The GitHub repository anaswaraku/RenalVision contains a labelled image folder "RenalVision" with 4 categories: cyst, normal, stone, tumor. Examples follow, each with its label.

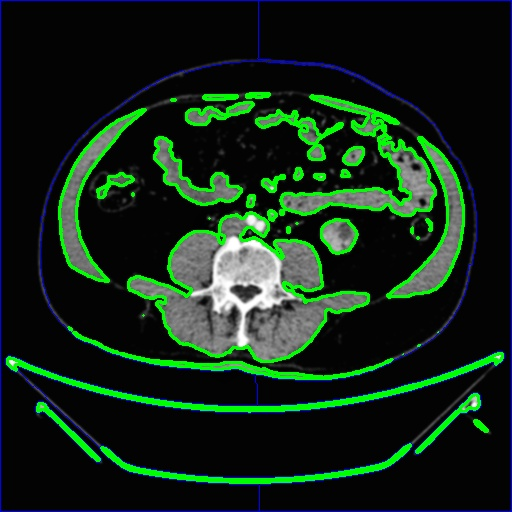
Label: tumor

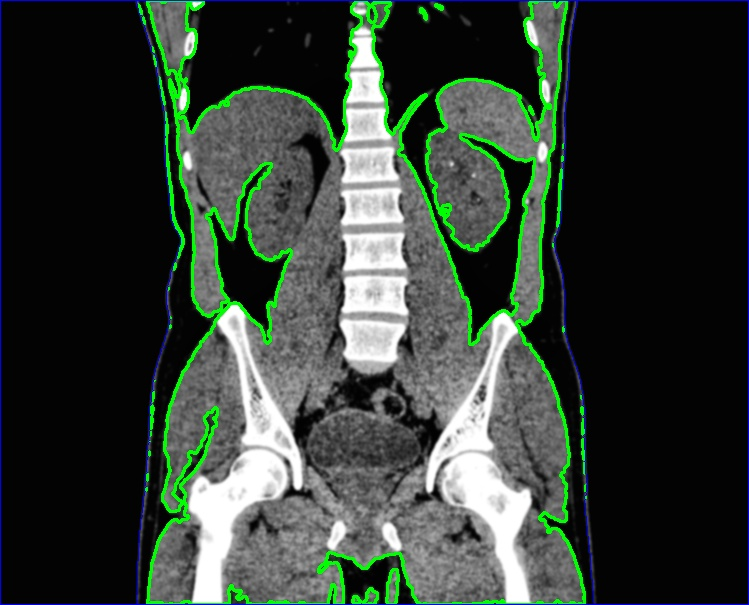
Label: stone

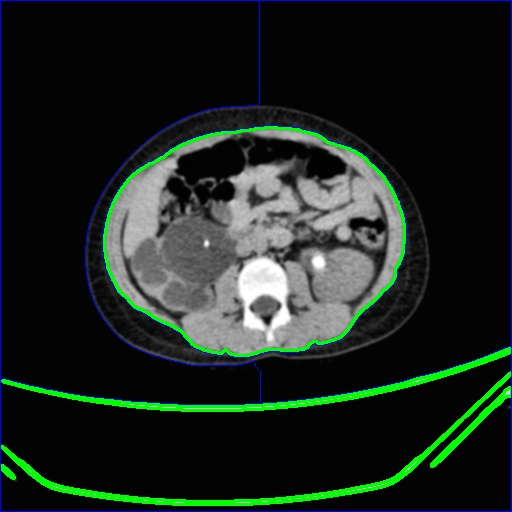
Label: stone

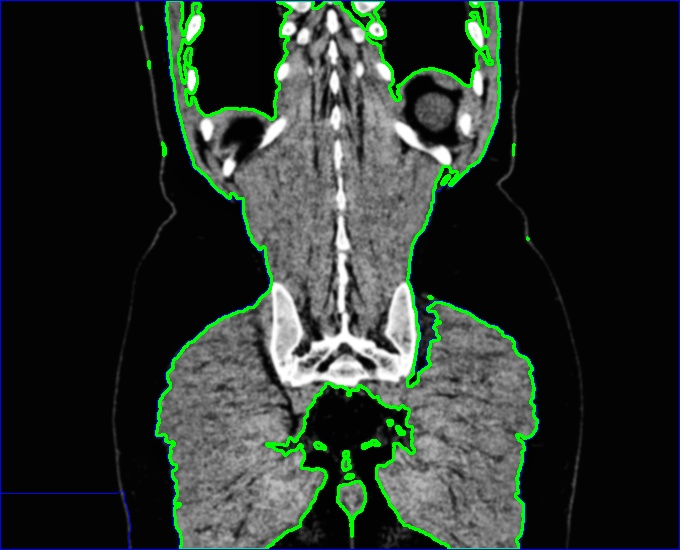
Label: cyst

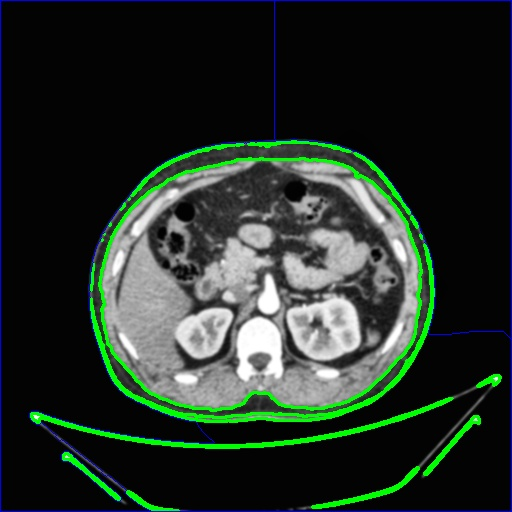
Label: normal

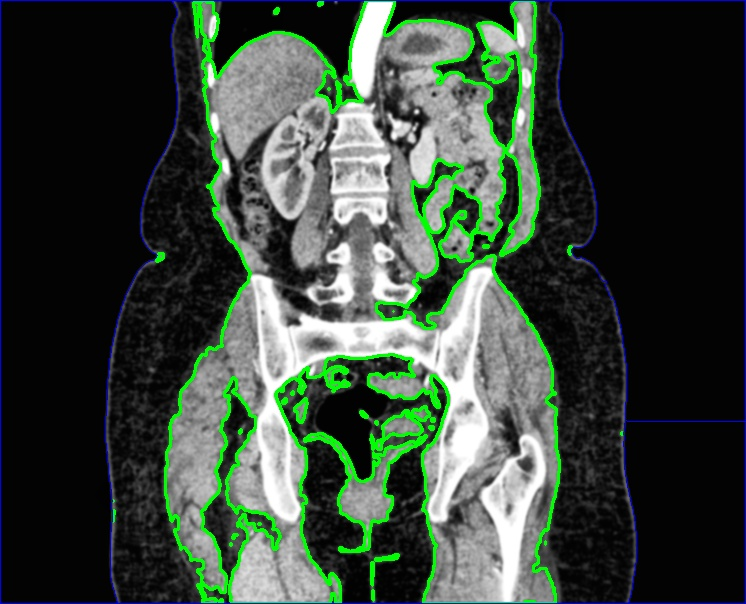
Label: normal
